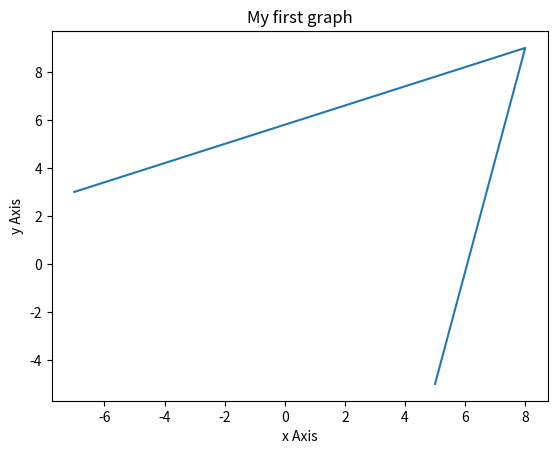

The matplotlib source for this figure:
import matplotlib.pyplot as plt
x=[-7,8,5]
y=[3,9,-5]
plt.plot(x,y)
plt.xlabel ("x Axis")
plt.ylabel ("y Axis")
plt.title("My first graph")
plt.show()